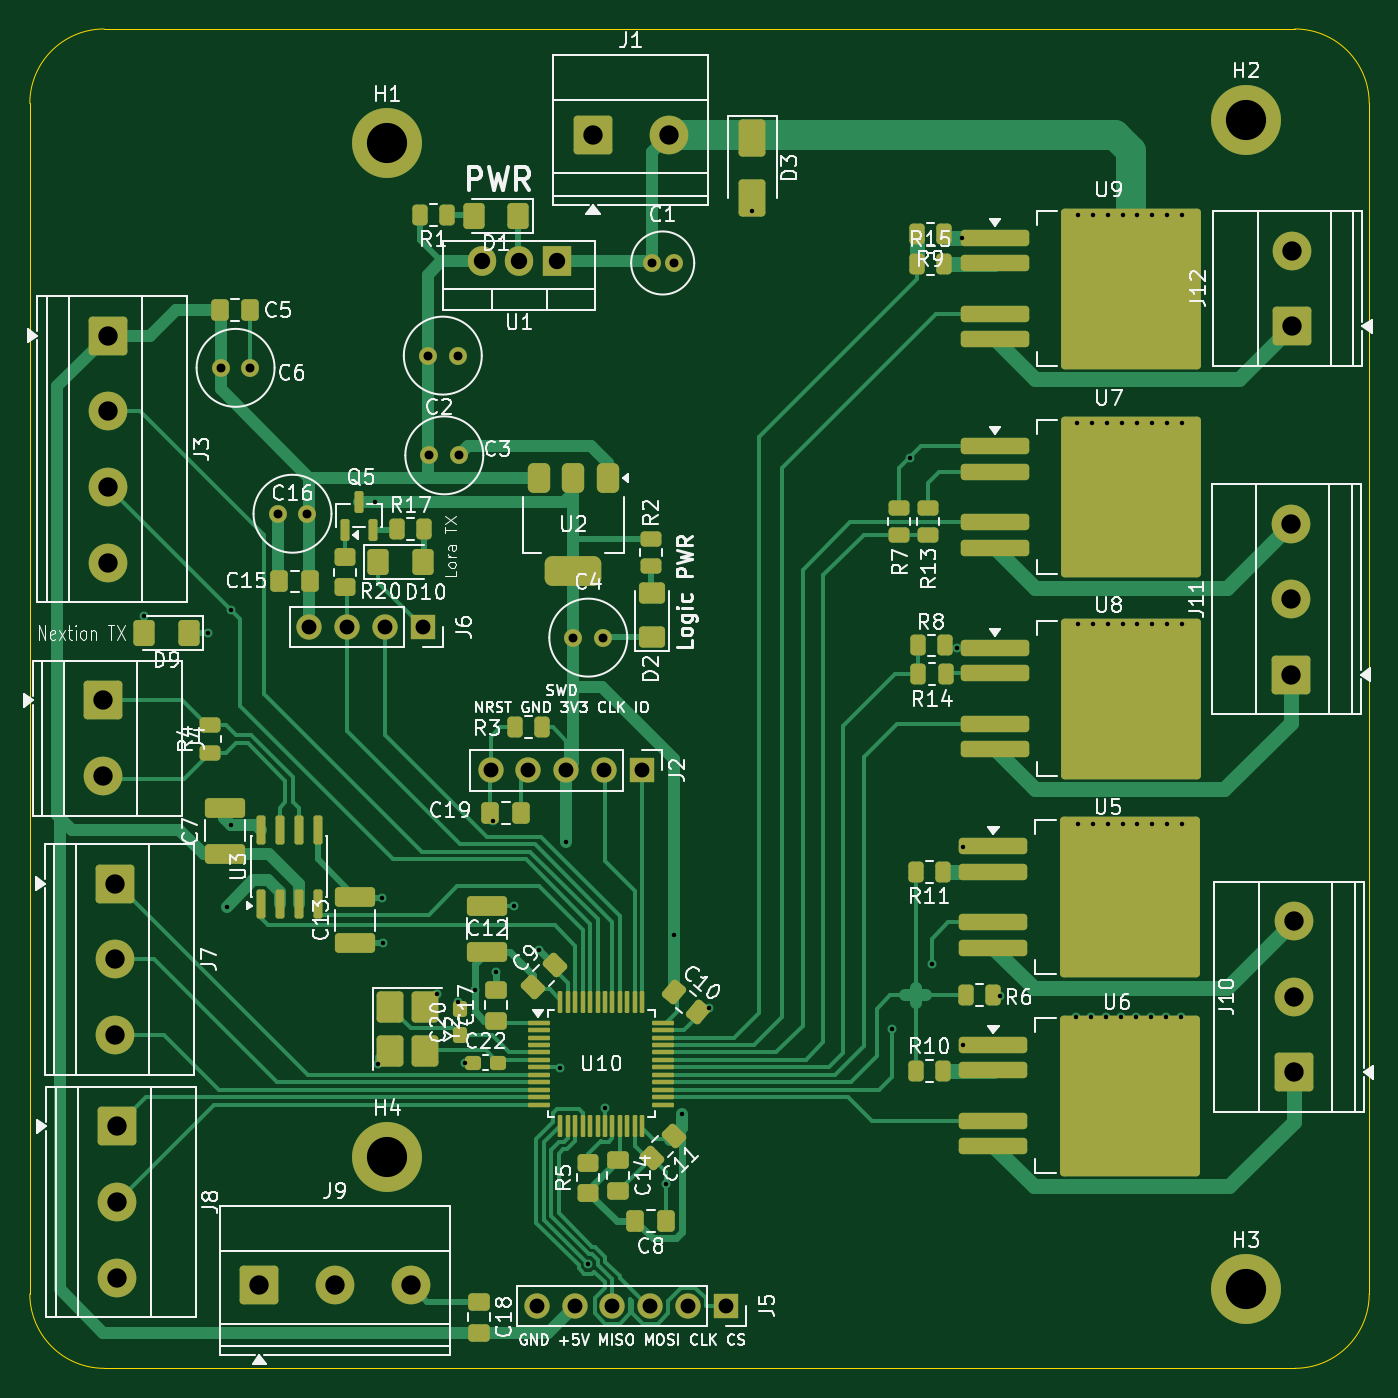
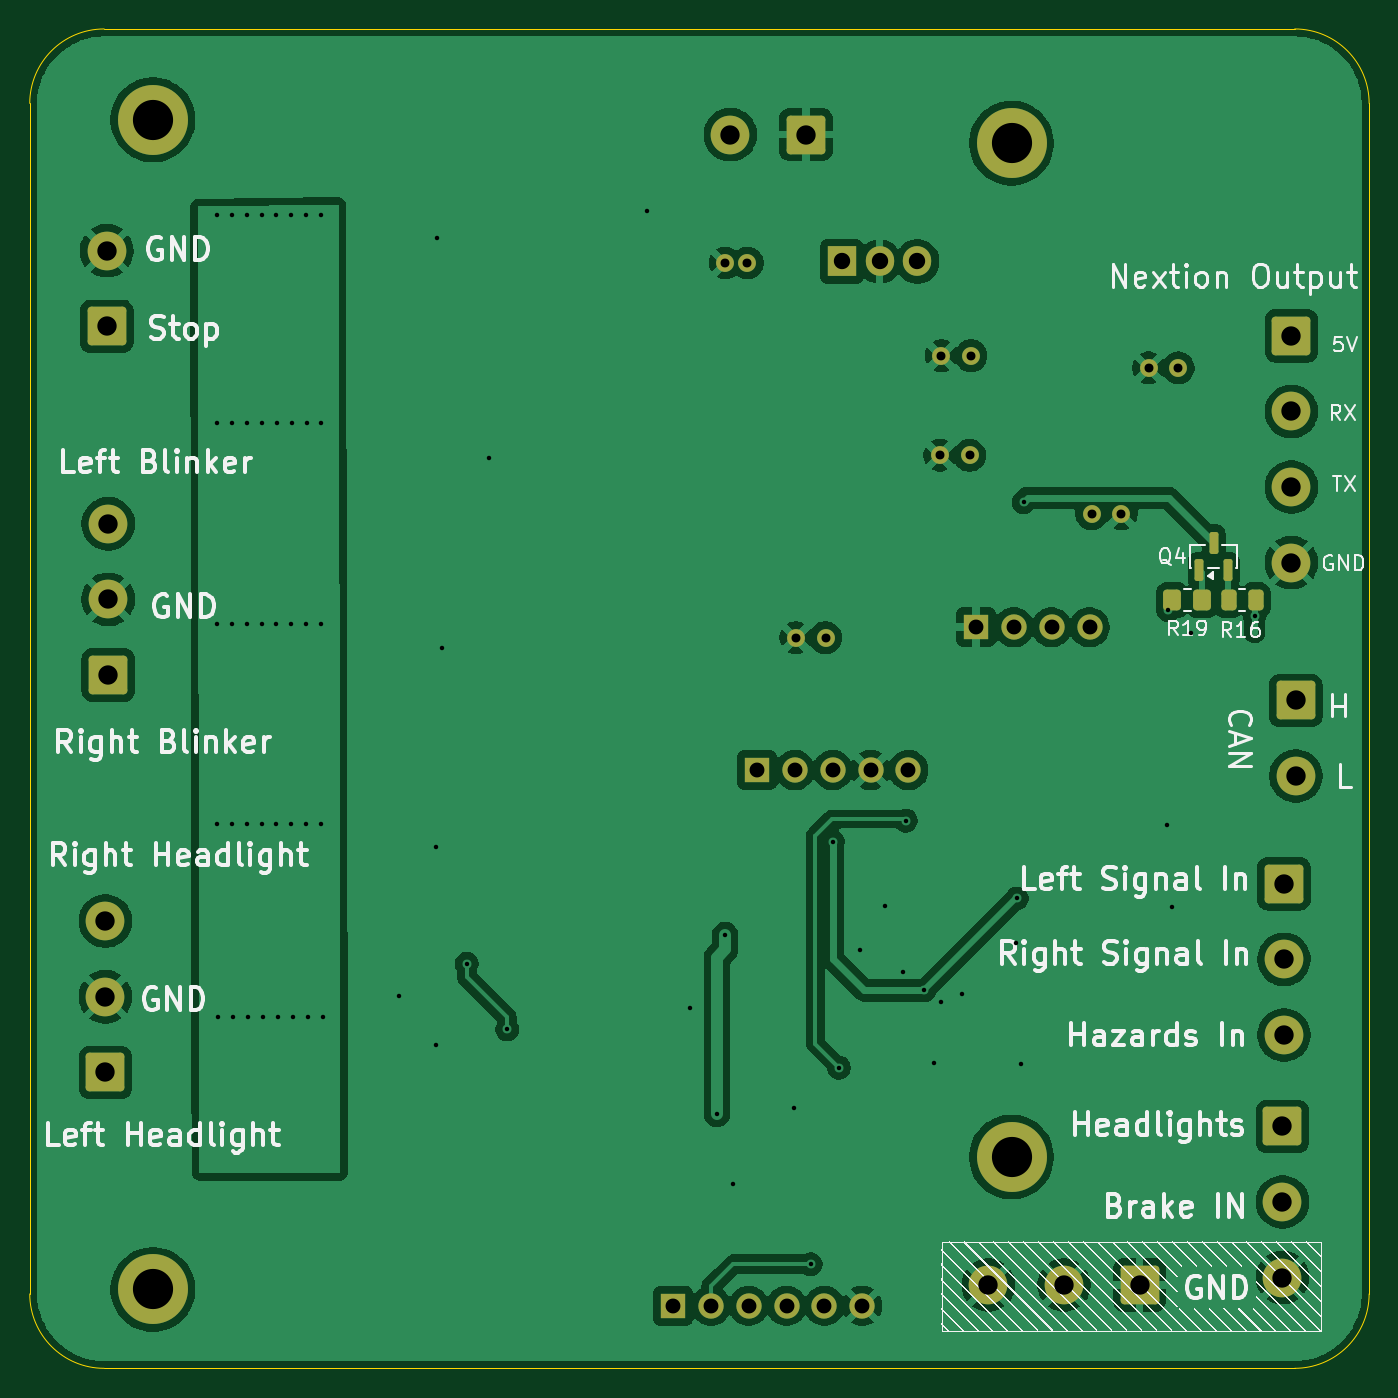
Circuit board: 13 layer files. Board 90.0 x 90.0 mm.
- bottom_copper: Pehlivan VCU-B_Cu.gbr (209042 bytes)
- bottom_mask: Pehlivan VCU-B_Mask.gbr (4114 bytes)
- paste: Pehlivan VCU-B_Paste.gbr (1560 bytes)
- bottom_silk: Pehlivan VCU-B_Silkscreen.gbr (83458 bytes)
- outline: Pehlivan VCU-Edge_Cuts.gbr (843 bytes)
- top_copper: Pehlivan VCU-F_Cu.gbr (45239 bytes)
- top_mask: Pehlivan VCU-F_Mask.gbr (11933 bytes)
- paste: Pehlivan VCU-F_Paste.gbr (9728 bytes)
- top_silk: Pehlivan VCU-F_Silkscreen.gbr (136385 bytes)
- inner_copper: Pehlivan VCU-In1_Cu.gbr (241536 bytes)
- inner_copper: Pehlivan VCU-In2_Cu.gbr (129431 bytes)
- drill: Pehlivan VCU-NPTH.drl (264 bytes)
- drill: Pehlivan VCU-PTH.drl (2595 bytes)

=== bottom_copper: Pehlivan VCU-B_Cu.gbr (209042 bytes, source omitted) ===
=== bottom_mask: Pehlivan VCU-B_Mask.gbr ===
%TF.GenerationSoftware,KiCad,Pcbnew,10.0.3*%
%TF.CreationDate,2026-06-16T05:03:52+03:00*%
%TF.ProjectId,Pehlivan VCU,5065686c-6976-4616-9e20-5643552e6b69,rev?*%
%TF.SameCoordinates,Original*%
%TF.FileFunction,Soldermask,Bot*%
%TF.FilePolarity,Negative*%
%FSLAX46Y46*%
G04 Gerber Fmt 4.6, Leading zero omitted, Abs format (unit mm)*
G04 Created by KiCad (PCBNEW 10.0.3) date 2026-06-16 05:03:52*
%MOMM*%
%LPD*%
G01*
G04 APERTURE LIST*
G04 Aperture macros list*
%AMRoundRect*
0 Rectangle with rounded corners*
0 $1 Rounding radius*
0 $2 $3 $4 $5 $6 $7 $8 $9 X,Y pos of 4 corners*
0 Add a 4 corners polygon primitive as box body*
4,1,4,$2,$3,$4,$5,$6,$7,$8,$9,$2,$3,0*
0 Add four circle primitives for the rounded corners*
1,1,$1+$1,$2,$3*
1,1,$1+$1,$4,$5*
1,1,$1+$1,$6,$7*
1,1,$1+$1,$8,$9*
0 Add four rect primitives between the rounded corners*
20,1,$1+$1,$2,$3,$4,$5,0*
20,1,$1+$1,$4,$5,$6,$7,0*
20,1,$1+$1,$6,$7,$8,$9,0*
20,1,$1+$1,$8,$9,$2,$3,0*%
G04 Aperture macros list end*
%ADD10C,1.200000*%
%ADD11RoundRect,0.250000X-1.050000X-1.050000X1.050000X-1.050000X1.050000X1.050000X-1.050000X1.050000X0*%
%ADD12C,2.600000*%
%ADD13RoundRect,0.250000X-1.050000X1.050000X-1.050000X-1.050000X1.050000X-1.050000X1.050000X1.050000X0*%
%ADD14C,4.700000*%
%ADD15R,1.700000X1.700000*%
%ADD16C,1.700000*%
%ADD17RoundRect,0.250000X1.050000X-1.050000X1.050000X1.050000X-1.050000X1.050000X-1.050000X-1.050000X0*%
%ADD18R,1.905000X2.000000*%
%ADD19O,1.905000X2.000000*%
%ADD20RoundRect,0.250000X0.262500X0.450000X-0.262500X0.450000X-0.262500X-0.450000X0.262500X-0.450000X0*%
%ADD21RoundRect,0.150000X0.150000X-0.587500X0.150000X0.587500X-0.150000X0.587500X-0.150000X-0.587500X0*%
%ADD22RoundRect,0.250000X0.350000X0.450000X-0.350000X0.450000X-0.350000X-0.450000X0.350000X-0.450000X0*%
G04 APERTURE END LIST*
D10*
%TO.C,C6*%
X116100000Y-82772500D03*
X118100000Y-82772500D03*
%TD*%
D11*
%TO.C,J9*%
X118700000Y-144400000D03*
D12*
X123780000Y-144400000D03*
X128860000Y-144400000D03*
%TD*%
D13*
%TO.C,J3*%
X108500000Y-80620000D03*
D12*
X108500000Y-85700000D03*
X108500000Y-90780000D03*
X108500000Y-95860000D03*
%TD*%
D14*
%TO.C,H1*%
X127300000Y-67675000D03*
%TD*%
D15*
%TO.C,J6*%
X129680000Y-100200000D03*
D16*
X127140000Y-100200000D03*
X124600000Y-100200000D03*
X122060000Y-100200000D03*
%TD*%
D13*
%TO.C,J4*%
X108200000Y-105120000D03*
D12*
X108200000Y-110200000D03*
%TD*%
D15*
%TO.C,J5*%
X150040000Y-145800000D03*
D16*
X147500000Y-145800000D03*
X144960000Y-145800000D03*
X142420000Y-145800000D03*
X139880000Y-145800000D03*
X137340000Y-145800000D03*
%TD*%
D10*
%TO.C,C1*%
X145050000Y-75725000D03*
X146550000Y-75725000D03*
%TD*%
D17*
%TO.C,J10*%
X188197500Y-130110000D03*
D12*
X188197500Y-125030000D03*
X188197500Y-119950000D03*
%TD*%
D10*
%TO.C,C3*%
X130125000Y-88650000D03*
X132125000Y-88650000D03*
%TD*%
%TO.C,C2*%
X130025000Y-81950000D03*
X132025000Y-81950000D03*
%TD*%
D15*
%TO.C,J2*%
X144400000Y-109800000D03*
D16*
X141860000Y-109800000D03*
X139320000Y-109800000D03*
X136780000Y-109800000D03*
X134240000Y-109800000D03*
%TD*%
D14*
%TO.C,H3*%
X185000000Y-144700000D03*
%TD*%
D13*
%TO.C,J7*%
X109000000Y-117440000D03*
D12*
X109000000Y-122520000D03*
X109000000Y-127600000D03*
%TD*%
D17*
%TO.C,J12*%
X188100000Y-79980000D03*
D12*
X188100000Y-74900000D03*
%TD*%
D18*
%TO.C,U1*%
X138705000Y-75625000D03*
D19*
X136165000Y-75625000D03*
X133625000Y-75625000D03*
%TD*%
D14*
%TO.C,H2*%
X185000000Y-66100000D03*
%TD*%
D11*
%TO.C,J1*%
X141120000Y-67100000D03*
D12*
X146200000Y-67100000D03*
%TD*%
D13*
%TO.C,J8*%
X109100000Y-133740000D03*
D12*
X109100000Y-138820000D03*
X109100000Y-143900000D03*
%TD*%
D17*
%TO.C,J11*%
X188000000Y-103405000D03*
D12*
X188000000Y-98325000D03*
X188000000Y-93245000D03*
%TD*%
D14*
%TO.C,H4*%
X127300000Y-135800000D03*
%TD*%
D10*
%TO.C,C16*%
X121925000Y-92575000D03*
X119925000Y-92575000D03*
%TD*%
%TO.C,C4*%
X139800000Y-100900000D03*
X141800000Y-100900000D03*
%TD*%
D20*
%TO.C,R16*%
X112725000Y-98375000D03*
X110900000Y-98375000D03*
%TD*%
D21*
%TO.C,Q4*%
X114675000Y-96387500D03*
X112775000Y-96387500D03*
X113725000Y-94512500D03*
%TD*%
D22*
%TO.C,R19*%
X116500000Y-98381250D03*
X114500000Y-98381250D03*
%TD*%
M02*

=== paste: Pehlivan VCU-B_Paste.gbr (1560 bytes, source withheld) ===
=== bottom_silk: Pehlivan VCU-B_Silkscreen.gbr (83458 bytes, source omitted) ===
=== outline: Pehlivan VCU-Edge_Cuts.gbr ===
%TF.GenerationSoftware,KiCad,Pcbnew,10.0.3*%
%TF.CreationDate,2026-06-16T05:03:52+03:00*%
%TF.ProjectId,Pehlivan VCU,5065686c-6976-4616-9e20-5643552e6b69,rev?*%
%TF.SameCoordinates,Original*%
%TF.FileFunction,Profile,NP*%
%FSLAX46Y46*%
G04 Gerber Fmt 4.6, Leading zero omitted, Abs format (unit mm)*
G04 Created by KiCad (PCBNEW 10.0.3) date 2026-06-16 05:03:52*
%MOMM*%
%LPD*%
G01*
G04 APERTURE LIST*
%TA.AperFunction,Profile*%
%ADD10C,0.050000*%
%TD*%
G04 APERTURE END LIST*
D10*
X103275000Y-65000000D02*
X103275000Y-65000000D01*
G75*
G02*
X108275000Y-60000000I5000000J0D01*
G01*
X188275000Y-60000000D01*
G75*
G02*
X193275000Y-65000000I0J-5000000D01*
G01*
X193275000Y-145000000D01*
G75*
G02*
X188275000Y-150000000I-5000000J0D01*
G01*
X108275000Y-150000000D01*
G75*
G02*
X103275000Y-145000000I0J5000000D01*
G01*
X103275000Y-65000000D01*
M02*

=== top_copper: Pehlivan VCU-F_Cu.gbr (45239 bytes, source omitted) ===
=== top_mask: Pehlivan VCU-F_Mask.gbr (11933 bytes, source omitted) ===
=== paste: Pehlivan VCU-F_Paste.gbr (9728 bytes, source omitted) ===
=== top_silk: Pehlivan VCU-F_Silkscreen.gbr (136385 bytes, source omitted) ===
=== inner_copper: Pehlivan VCU-In1_Cu.gbr (241536 bytes, source omitted) ===
=== inner_copper: Pehlivan VCU-In2_Cu.gbr (129431 bytes, source omitted) ===
=== drill: Pehlivan VCU-NPTH.drl ===
M48
; DRILL file KiCad 10.0.3 date 2026-06-16T05:03:54
; FORMAT={-:-/ absolute / metric / decimal}
; #@! TF.CreationDate,2026-06-16T05:03:54+03:00
; #@! TF.GenerationSoftware,Kicad,Pcbnew,10.0.3
; #@! TF.FileFunction,NonPlated,1,2,NPTH
FMAT,2
METRIC
%
G90
G05
M30

=== drill: Pehlivan VCU-PTH.drl ===
M48
; DRILL file KiCad 10.0.3 date 2026-06-16T05:03:54
; FORMAT={-:-/ absolute / metric / decimal}
; #@! TF.CreationDate,2026-06-16T05:03:54+03:00
; #@! TF.GenerationSoftware,Kicad,Pcbnew,10.0.3
; #@! TF.FileFunction,Plated,1,2,PTH
FMAT,2
METRIC
; #@! TA.AperFunction,Plated,PTH,ViaDrill
T1C0.300
; #@! TA.AperFunction,Plated,PTH,ComponentDrill
T2C0.600
; #@! TA.AperFunction,Plated,PTH,ComponentDrill
T3C1.000
; #@! TA.AperFunction,Plated,PTH,ComponentDrill
T4C1.100
; #@! TA.AperFunction,Plated,PTH,ComponentDrill
T5C1.300
; #@! TA.AperFunction,Plated,PTH,ComponentDrill
T6C2.700
%
G90
G05
T1
X110.975Y-99.425
X115.275Y-100.575
X116.5Y-119.0
X116.772Y-99.052
X116.825Y-113.5
X126.5Y-91.8
X126.675Y-129.525
X126.95Y-118.425
X127.025Y-121.45
X130.65Y-124.85
X132.05Y-125.4
X132.525Y-129.45
X133.175Y-124.6
X134.4Y-113.2
X134.6Y-123.4
X135.8Y-118.9
X137.5Y-121.9
X138.9Y-129.8
X139.32Y-114.6
X140.8Y-143.0
X141.9Y-132.5
X146.031Y-137.589
X146.555Y-120.9
X147.1Y-132.9
X148.9Y-125.8
X151.825Y-72.25
X161.2Y-127.225
X162.4Y-88.8
X163.9Y-122.825
X165.6Y-101.6
X165.9Y-74.05
X166.0Y-115.0
X166.0Y-128.3
X168.445Y-125.002
X173.6Y-126.4
X173.672Y-86.509
X173.7Y-72.5
X173.7Y-100.0
X173.7Y-113.4
X174.6Y-126.4
X174.672Y-86.509
X174.7Y-72.5
X174.7Y-100.0
X174.7Y-113.4
X175.6Y-126.4
X175.672Y-86.509
X175.7Y-72.5
X175.7Y-100.0
X175.7Y-113.4
X176.6Y-126.4
X176.672Y-86.509
X176.7Y-72.5
X176.7Y-100.0
X176.7Y-113.4
X177.6Y-126.4
X177.672Y-86.509
X177.7Y-72.5
X177.7Y-100.0
X177.7Y-113.4
X178.6Y-126.4
X178.672Y-86.509
X178.7Y-72.5
X178.7Y-100.0
X178.7Y-113.4
X179.6Y-126.4
X179.672Y-86.509
X179.7Y-72.5
X179.7Y-100.0
X179.7Y-113.4
X180.6Y-126.4
X180.672Y-86.509
X180.7Y-72.5
X180.7Y-100.0
X180.7Y-113.4
T2
X116.1Y-82.772
X118.1Y-82.772
X119.925Y-92.575
X121.925Y-92.575
X130.025Y-81.95
X130.125Y-88.65
X132.025Y-81.95
X132.125Y-88.65
X139.8Y-100.9
X141.8Y-100.9
X145.05Y-75.725
X146.55Y-75.725
T3
X122.06Y-100.2
X124.6Y-100.2
X127.14Y-100.2
X129.68Y-100.2
X134.24Y-109.8
X136.78Y-109.8
X137.34Y-145.8
X139.32Y-109.8
X139.88Y-145.8
X141.86Y-109.8
X142.42Y-145.8
X144.4Y-109.8
X144.96Y-145.8
X147.5Y-145.8
X150.04Y-145.8
T4
X133.625Y-75.625
X136.165Y-75.625
X138.705Y-75.625
T5
X108.2Y-105.12
X108.2Y-110.2
X108.5Y-80.62
X108.5Y-85.7
X108.5Y-90.78
X108.5Y-95.86
X109.0Y-117.44
X109.0Y-122.52
X109.0Y-127.6
X109.1Y-133.74
X109.1Y-138.82
X109.1Y-143.9
X118.7Y-144.4
X123.78Y-144.4
X128.86Y-144.4
X141.12Y-67.1
X146.2Y-67.1
X188.0Y-93.245
X188.0Y-98.325
X188.0Y-103.405
X188.1Y-74.9
X188.1Y-79.98
X188.197Y-119.95
X188.197Y-125.03
X188.197Y-130.11
T6
X127.3Y-67.675
X127.3Y-135.8
X185.0Y-66.1
X185.0Y-144.7
M30
